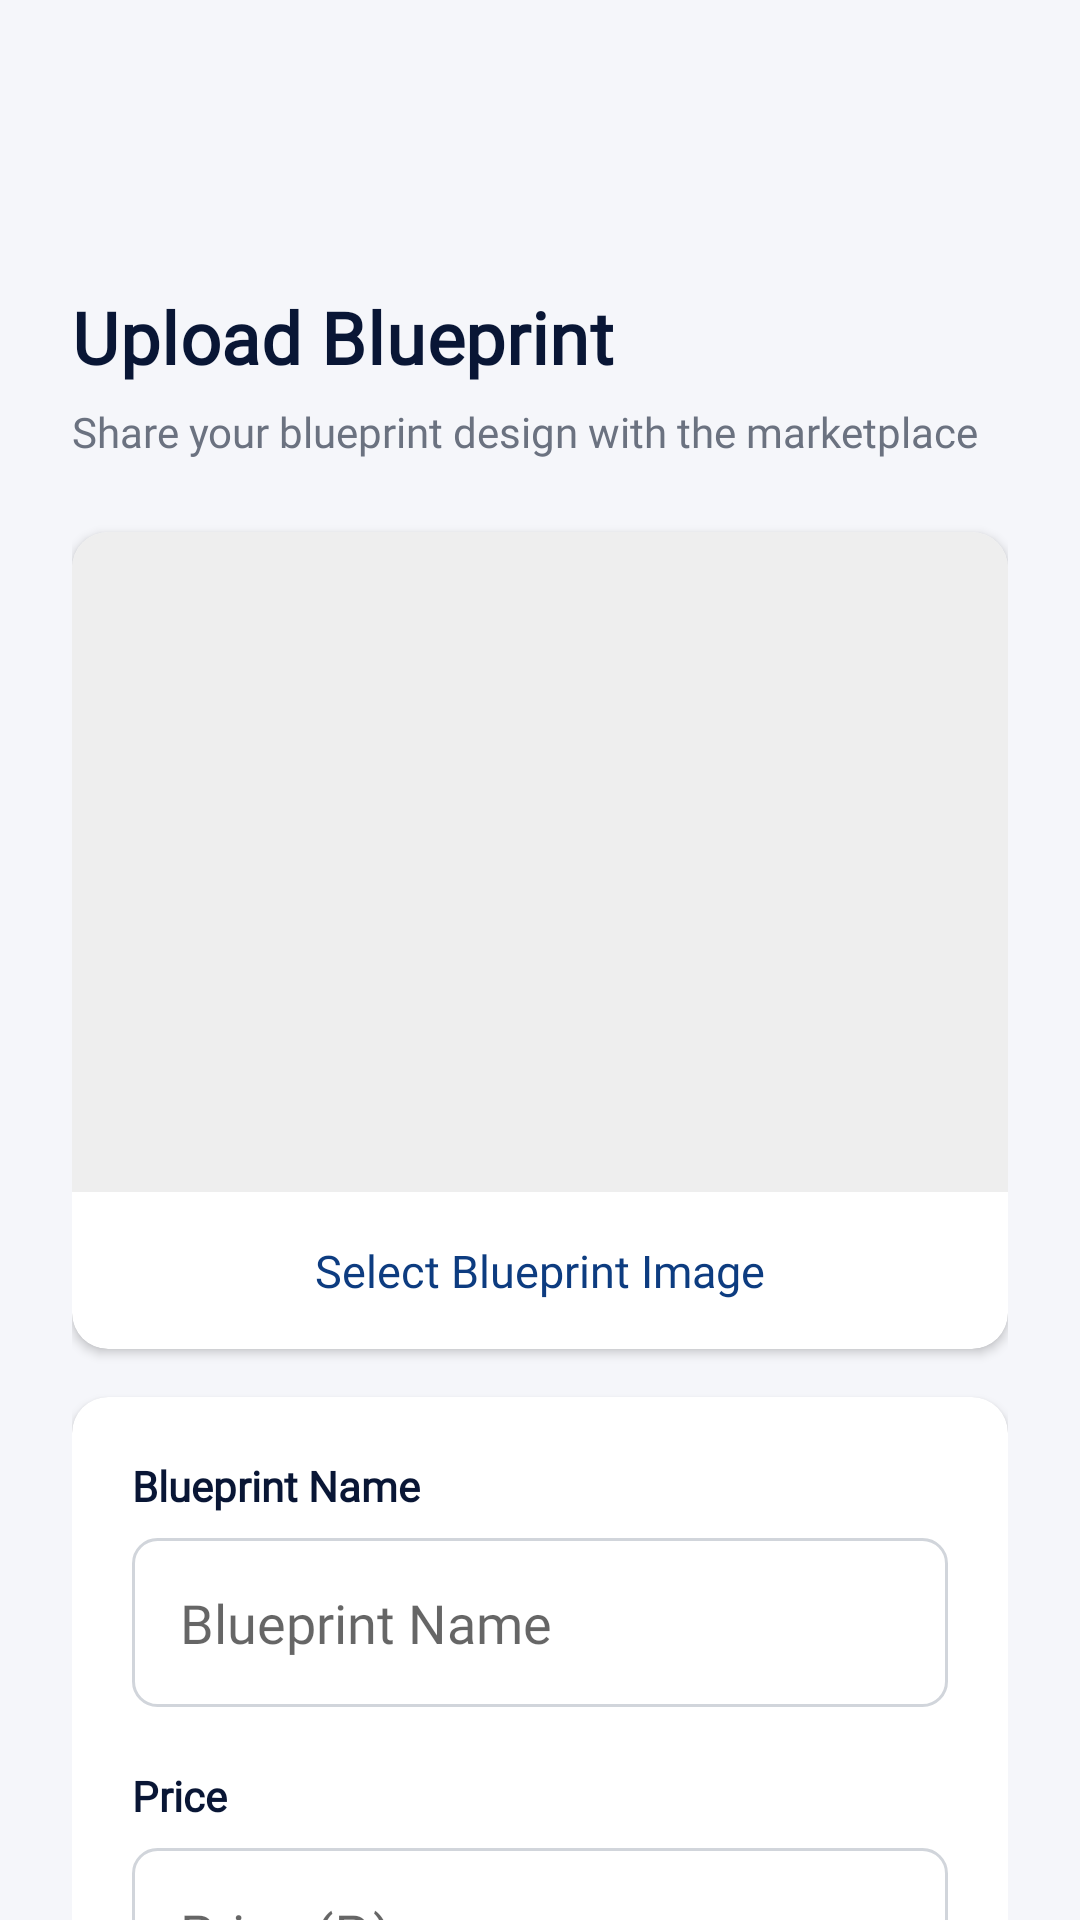

Here is an Android app screen rendered from its layout file. Give the layout XML and the strings, colors and styles it references.
<!-- AndroidManifest.xml: application theme Theme.BlueprintProApps -->
<!-- res/layout/activity_upload_marketplace_blueprint.xml -->
<?xml version="1.0" encoding="utf-8"?>
<androidx.coordinatorlayout.widget.CoordinatorLayout xmlns:android="http://schemas.android.com/apk/res/android"
    xmlns:app="http://schemas.android.com/apk/res-auto"
    xmlns:tools="http://schemas.android.com/tools"
    android:id="@+id/main"
    android:layout_width="match_parent"
    android:layout_height="match_parent"
    android:background="@color/light_gray"
    tools:context=".network.UploadMarketplaceBlueprintActivity">

    <androidx.core.widget.NestedScrollView
        android:layout_width="match_parent"
        android:layout_height="match_parent"
        android:fillViewport="true"
        android:clipToPadding="false">

        <androidx.constraintlayout.widget.ConstraintLayout
            android:layout_width="match_parent"
            android:layout_height="wrap_content"
            android:paddingHorizontal="24dp"
            android:paddingTop="32dp"
            android:paddingBottom="24dp">

            
            <ImageButton
                android:id="@+id/backButton"
                android:layout_width="48dp"
                android:layout_height="48dp"
                android:minWidth="48dp"
                android:minHeight="48dp"
                android:background="?attr/selectableItemBackgroundBorderless"
                
                android:contentDescription="Back"
                android:padding="8dp"
                android:scaleType="centerInside"
                android:clickable="true"
                android:focusable="true"
                app:tint="#0D3C80"
                app:layout_constraintTop_toTopOf="parent"
                app:layout_constraintStart_toStartOf="parent" />

            
            <TextView
                android:id="@+id/titleText"
                android:layout_width="wrap_content"
                android:layout_height="wrap_content"
                android:text="Upload Blueprint"
                android:textColor="#091635"
                android:textSize="24sp"
                android:textStyle="bold"
                android:fontFamily="@font/raleway_bold"
                android:letterSpacing="0.01"
                app:layout_constraintTop_toBottomOf="@id/backButton"
                app:layout_constraintStart_toStartOf="parent"
                android:layout_marginTop="16dp" />

            
            <TextView
                android:id="@+id/subtitleText"
                android:layout_width="wrap_content"
                android:layout_height="wrap_content"
                android:text="Share your blueprint design with the marketplace"
                android:textColor="#6B7280"
                android:textSize="14sp"
                android:fontFamily="@font/raleway_regular"
                android:layout_marginTop="6dp"
                app:layout_constraintTop_toBottomOf="@id/titleText"
                app:layout_constraintStart_toStartOf="parent" />

            
            <androidx.cardview.widget.CardView
                android:id="@+id/imageCard"
                android:layout_width="0dp"
                android:layout_height="wrap_content"
                android:layout_marginTop="24dp"
                app:cardCornerRadius="12dp"
                app:cardElevation="2dp"
                app:layout_constraintTop_toBottomOf="@id/subtitleText"
                app:layout_constraintStart_toStartOf="parent"
                app:layout_constraintEnd_toEndOf="parent">

                <LinearLayout
                    android:layout_width="match_parent"
                    android:layout_height="wrap_content"
                    android:orientation="vertical">

                    
                    <ImageView
                        android:id="@+id/previewImage"
                        android:layout_width="match_parent"
                        android:layout_height="220dp"
                        android:background="#EEE"
                        android:scaleType="centerCrop"
                        android:contentDescription="Blueprint Preview" />

                    
                    <Button
                        android:id="@+id/selectImageBtn"
                        android:layout_width="match_parent"
                        android:layout_height="wrap_content"
                        android:text="Select Blueprint Image"
                        android:textColor="#0D3C80"
                        android:textSize="15sp"
                        android:textAllCaps="false"
                        android:fontFamily="@font/raleway_bold"
                        android:background="?attr/selectableItemBackground"
                        android:paddingVertical="16dp" />
                </LinearLayout>
            </androidx.cardview.widget.CardView>

            
            <androidx.cardview.widget.CardView
                android:id="@+id/formCard"
                android:layout_width="0dp"
                android:layout_height="wrap_content"
                android:layout_marginTop="16dp"
                app:cardCornerRadius="12dp"
                app:cardElevation="2dp"
                app:layout_constraintTop_toBottomOf="@id/imageCard"
                app:layout_constraintStart_toStartOf="parent"
                app:layout_constraintEnd_toEndOf="parent">

                <LinearLayout
                    android:layout_width="match_parent"
                    android:layout_height="wrap_content"
                    android:orientation="vertical"
                    android:padding="20dp">

                    
                    <TextView
                        android:layout_width="wrap_content"
                        android:layout_height="wrap_content"
                        android:text="Blueprint Name"
                        android:textColor="#091635"
                        android:textSize="14sp"
                        android:textStyle="bold"
                        android:fontFamily="@font/raleway_bold"
                        android:layout_marginBottom="8dp" />

                    <EditText
                        android:id="@+id/blueprintName"
                        android:layout_width="match_parent"
                        android:layout_height="wrap_content"
                        android:hint="Blueprint Name"
                        android:inputType="text"
                        android:fontFamily="@font/raleway_regular"
                        android:background="@drawable/bg_button_outlined"
                        android:padding="16dp"
                        android:layout_marginBottom="20dp" />

                    
                    <TextView
                        android:layout_width="wrap_content"
                        android:layout_height="wrap_content"
                        android:text="Price"
                        android:textColor="#091635"
                        android:textSize="14sp"
                        android:textStyle="bold"
                        android:fontFamily="@font/raleway_bold"
                        android:layout_marginBottom="8dp" />

                    <EditText
                        android:id="@+id/blueprintPrice"
                        android:layout_width="match_parent"
                        android:layout_height="wrap_content"
                        android:hint="Price (₱)"
                        android:inputType="numberDecimal"
                        android:fontFamily="@font/raleway_regular"
                        android:background="@drawable/bg_button_outlined"
                        android:padding="16dp"
                        android:layout_marginBottom="20dp" />

                    
                    <TextView
                        android:layout_width="wrap_content"
                        android:layout_height="wrap_content"
                        android:text="Description"
                        android:textColor="#091635"
                        android:textSize="14sp"
                        android:textStyle="bold"
                        android:fontFamily="@font/raleway_bold"
                        android:layout_marginBottom="8dp" />

                    <EditText
                        android:id="@+id/blueprintDescription"
                        android:layout_width="match_parent"
                        android:layout_height="wrap_content"
                        android:hint="Description"
                        android:inputType="textMultiLine"
                        android:minLines="4"
                        android:gravity="top|start"
                        android:fontFamily="@font/raleway_regular"
                        android:background="@drawable/bg_button_outlined"
                        android:padding="16dp"
                        android:layout_marginBottom="20dp" />

                    
                    <TextView
                        android:layout_width="wrap_content"
                        android:layout_height="wrap_content"
                        android:text="Architectural Style"
                        android:textColor="#091635"
                        android:textSize="14sp"
                        android:textStyle="bold"
                        android:fontFamily="@font/raleway_bold"
                        android:layout_marginBottom="8dp" />

                    <Spinner
                        android:id="@+id/styleSpinner"
                        android:layout_width="match_parent"
                        android:layout_height="56dp"
                        android:background="@drawable/bg_spinner_outlined"
                        android:paddingHorizontal="16dp" />
                </LinearLayout>
            </androidx.cardview.widget.CardView>

            
            <Button
                android:id="@+id/uploadBtn"
                android:layout_width="0dp"
                android:layout_height="wrap_content"
                android:text="Upload to Blueprint Marketplace"
                android:textColor="@android:color/white"
                android:textSize="16sp"
                android:textStyle="bold"
                android:textAllCaps="false"
                android:fontFamily="@font/raleway_bold"
                android:background="@drawable/bg_primary_button"
                android:paddingVertical="16dp"
                android:letterSpacing="0.01"
                android:elevation="2dp"
                android:layout_marginTop="24dp"
                app:layout_constraintTop_toBottomOf="@id/formCard"
                app:layout_constraintStart_toStartOf="parent"
                app:layout_constraintEnd_toEndOf="parent" />

        </androidx.constraintlayout.widget.ConstraintLayout>

    </androidx.core.widget.NestedScrollView>

</androidx.coordinatorlayout.widget.CoordinatorLayout>
<!-- resources referenced by this layout -->
<resources>
  <color name="light_gray">@color/background</color>
  <!-- drawable bg_button_outlined (drawable) -->
  <?xml version="1.0" encoding="utf-8"?>
  <selector xmlns:android="http://schemas.android.com/apk/res/android">
  
      
      <item android:state_focused="true">
          <shape android:shape="rectangle">
              <stroke
                  android:width="2dp"
                  android:color="#0D3C80" />
              <solid android:color="@android:color/white" />
              <corners android:radius="8dp" />
          </shape>
      </item>
  
      
      <item android:state_enabled="true">
          <shape android:shape="rectangle">
              <stroke
                  android:width="1dp"
                  android:color="#D1D5DB" />
              <solid android:color="@android:color/white" />
              <corners android:radius="8dp" />
          </shape>
      </item>
  
      
      <item android:state_enabled="false">
          <shape android:shape="rectangle">
              <stroke
                  android:width="1dp"
                  android:color="#E5E7EB" />
              <solid android:color="#F9FAFB" />
              <corners android:radius="8dp" />
          </shape>
      </item>
  
      
      <item>
          <shape android:shape="rectangle">
              <stroke
                  android:width="1dp"
                  android:color="#D1D5DB" />
              <solid android:color="@android:color/white" />
              <corners android:radius="8dp" />
          </shape>
      </item>
  
  </selector>
  <style name="Theme.BlueprintProApps" parent="Theme.MaterialComponents.DayNight.NoActionBar">
          
          <item name="colorPrimary">#0D3C80</item>
          <item name="colorPrimaryVariant">#0A2B60</item>
          <item name="colorOnPrimary">#FFFFFF</item>
          <item name="colorSecondary">#6C757D</item>
          <item name="android:statusBarColor">?attr/colorPrimaryVariant</item>
  
          <item name="android:windowFullscreen">false</item>
          <item name="android:windowTranslucentStatus">false</item>
      </style>
  <color name="background">#F5F6FA</color>
</resources>
